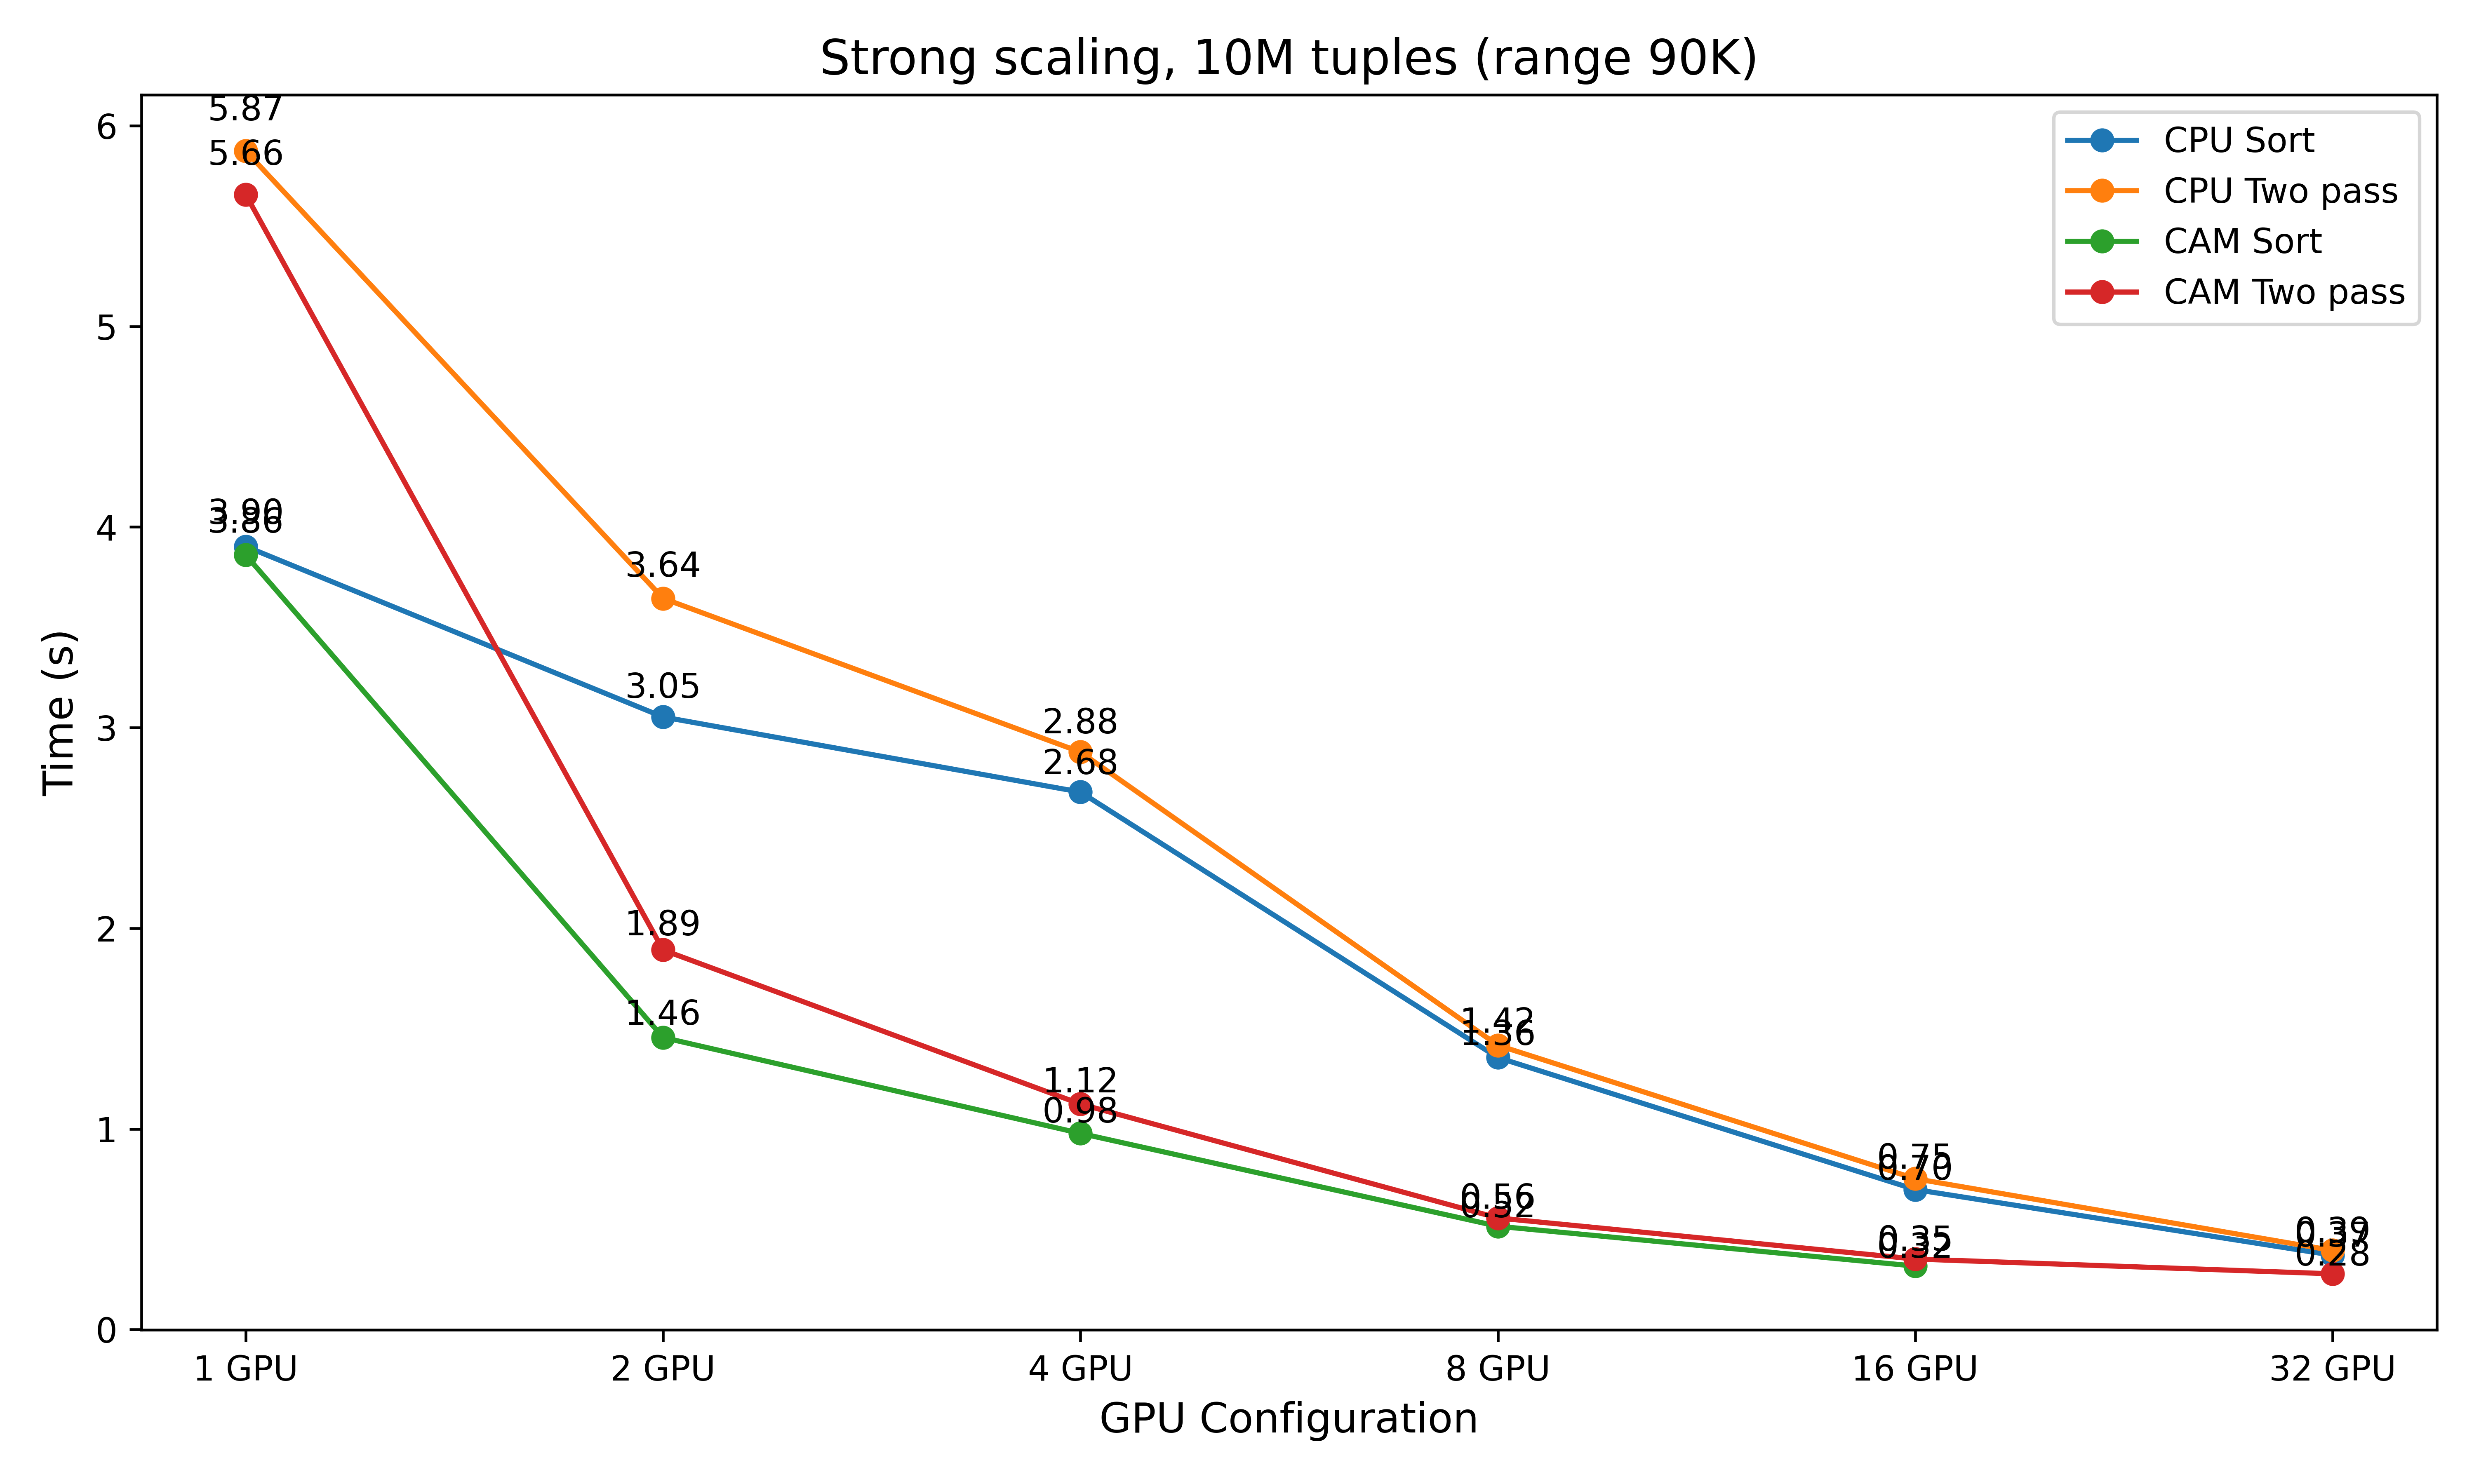

The data file committed next to this chart (first rows):
# Input, # Process, # Iterations, Technique, # Output, Total Time, Join, Buffer preparation (data distribution), Communication (data distribution), Buffer preparation (join result), Communication (join result), Deduplication, Clear, Copy, Finalization, Initialization, File I/O, Hashtable
10000001, 1, 1, CPU Sort, 1037050773, 5.127, 0.1641, 0.0256, 0.0234, 1.367, 1.159, 0.4570, 0.6827, 1.224, 0.0140, 0.0098, 0.1558, 0.0002
10000000, 2, 1, CPU Sort, 1037135566, 4.031, 0.0840, 0.0212, 0.0257, 0.9951, 1.045, 0.2256, 0.6384, 0.9779, 0.0072, 0.0103, 0.0779, 0.0002
10000000, 4, 1, CPU Sort, 1037065333, 3.643, 0.0426, 0.0217, 0.0198, 0.9771, 0.8221, 0.1308, 0.6503, 0.9643, 0.0038, 0.0106, 0.0393, 0.0002
10000000, 8, 1, CPU Sort, 1037152902, 1.813, 0.0231, 0.0110, 0.0096, 0.4964, 0.4280, 0.0597, 0.3191, 0.4570, 0.0020, 0.0070, 0.0200, 0.0002
10000000, 16, 1, CPU Sort, 1037088758, 0.9318, 0.0125, 0.0065, 0.0082, 0.2372, 0.2439, 0.0337, 0.1490, 0.2337, 0.0011, 0.0056, 0.0106, 0.0003
10000000, 32, 1, CPU Sort, 1037097982, 0.4901, 0.0055, 0.0048, 0.0086, 0.1299, 0.1169, 0.0176, 0.0817, 0.1191, 0.0007, 0.0050, 0.0056, 0.0002
10000001, 1, 1, CPU Two pass, 1037050773, 6.958, 0.1427, 0.0724, 0.0222, 3.954, 1.161, 0.4394, 0.0570, 1.083, 0.0139, 0.0110, 0.1557, 0.0002
10000000, 2, 1, CPU Two pass, 1037135566, 4.593, 0.0695, 0.0398, 0.0285, 2.156, 1.072, 0.2183, 0.0424, 0.9490, 0.0071, 0.0100, 0.0779, 0.0002
10000000, 4, 1, CPU Two pass, 1037065333, 3.797, 0.0369, 0.0328, 0.0216, 1.753, 0.8530, 0.1225, 0.0436, 0.9186, 0.0037, 0.0110, 0.0393, 0.0002
10000000, 8, 1, CPU Two pass, 1037152902, 1.885, 0.0241, 0.0166, 0.0090, 0.8713, 0.4160, 0.0536, 0.0171, 0.4679, 0.0020, 0.0074, 0.0200, 0.0001
10000000, 16, 1, CPU Two pass, 1037088758, 0.9885, 0.0125, 0.0095, 0.0081, 0.4335, 0.2446, 0.0297, 0.0073, 0.2363, 0.0011, 0.0058, 0.0106, 0.0002
10000000, 32, 1, CPU Two pass, 1037097982, 0.5157, 0.0082, 0.0051, 0.0084, 0.2162, 0.1285, 0.0158, 0.0049, 0.1213, 0.0007, 0.0064, 0.0055, 0.0002
10000001, 1, 1, CAM Sort, 1037050773, 4.96, 0.1508, 0.0026, 0.0581, 0.0549, 3.084, 0.4571, 0.0272, 1.1, 0.0140, 0.0113, 0.1558, 0.0002
10000000, 2, 1, CAM Sort, 1037135566, 2.419, 0.0704, 0.0023, 0.0359, 0.0283, 1.062, 0.2212, 0.0189, 0.9635, 0.0071, 0.0100, 0.0786, 0.0002
10000000, 4, 1, CAM Sort, 1037065333, 1.888, 0.0436, 0.0029, 0.0881, 0.0165, 0.6868, 0.1089, 0.0173, 0.9103, 0.0037, 0.0100, 0.0401, 0.0002
10000000, 8, 1, CAM Sort, 1037152902, 0.9838, 0.0223, 0.0021, 0.0746, 0.0087, 0.2620, 0.0657, 0.0706, 0.4687, 0.0020, 0.0068, 0.0202, 0.0003
10000000, 16, 1, CAM Sort, 1037088758, 0.5536, 0.0105, 0.0020, 0.0715, 0.0052, 0.1496, 0.0340, 0.0359, 0.2370, 0.0011, 0.0065, 0.0109, 0.0003
10000001, 1, 1, CAM Two pass, 1037050773, 6.77, 0.1484, 0.0436, 0.0536, 2.084, 2.829, 0.4404, 0.0316, 1.113, 0.0139, 0.0118, 0.1558, 0.0003
10000000, 2, 1, CAM Two pass, 1037135566, 2.792, 0.0779, 0.0135, 0.0317, 0.6122, 0.9026, 0.2121, 0.0242, 0.8994, 0.0072, 0.0105, 0.0778, 0.0002
10000000, 4, 1, CAM Two pass, 1037065333, 2.051, 0.0369, 0.0055, 0.0866, 0.2408, 0.6089, 0.1038, 0.0272, 0.9273, 0.0037, 0.0103, 0.0416, 0.0003
10000000, 8, 1, CAM Two pass, 1037152902, 1.024, 0.0248, 0.0026, 0.0741, 0.0781, 0.2473, 0.0510, 0.0692, 0.4680, 0.0019, 0.0073, 0.0200, 0.0002
10000000, 16, 1, CAM Two pass, 1037088758, 0.5939, 0.0131, 0.0020, 0.0724, 0.0443, 0.1426, 0.0313, 0.0379, 0.2421, 0.0011, 0.0069, 0.0107, 0.0003
10000000, 32, 1, CAM Two pass, 1037097982, 0.4007, 0.0077, 0.0017, 0.0987, 0.0261, 0.1045, 0.0162, 0.0175, 0.1227, 0.0007, 0.0046, 0.0056, 0.0002
